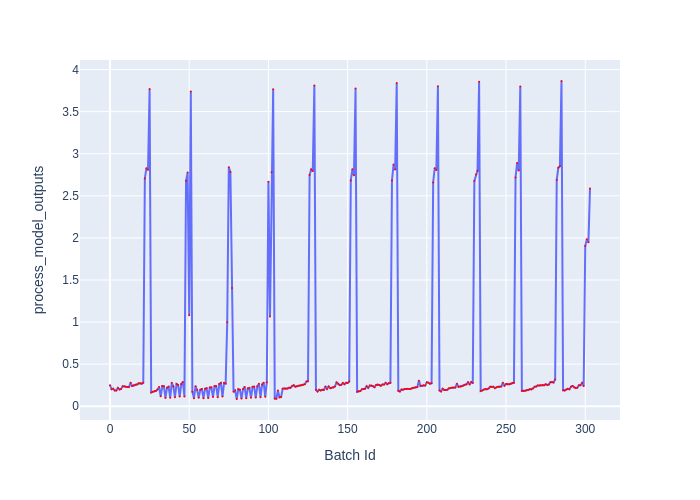

The file beside this chart, header and first rows:
Batch Id, process_model_outputs
0, 0.2507
1, 0.2018
2, 0.2087
3, 0.1864
4, 0.1883
5, 0.2179
6, 0.1997
7, 0.2056
8, 0.2366
9, 0.2371
10, 0.2317
11, 0.2291
12, 0.2289
13, 0.2782
14, 0.2407
15, 0.2466
16, 0.2557
17, 0.2596
18, 0.2716
19, 0.2734
20, 0.2677
21, 0.2787
22, 2.706
23, 2.828
24, 2.808
25, 3.769
26, 0.1644
27, 0.1709
28, 0.1766
29, 0.1815
30, 0.199
31, 0.2293
32, 0.1175
33, 0.2393
34, 0.2373
35, 0.09816
36, 0.2209
37, 0.2307
38, 0.1011
39, 0.2779
40, 0.2355
41, 0.1059
42, 0.2656
43, 0.2529
44, 0.1145
45, 0.2642
46, 0.2882
47, 0.1143
48, 2.678
49, 2.776
50, 1.081
51, 3.741
52, 0.1725
53, 0.09463
54, 0.2376
55, 0.1936
56, 0.1001
57, 0.1968
58, 0.204
59, 0.0937
... 244 more rows
